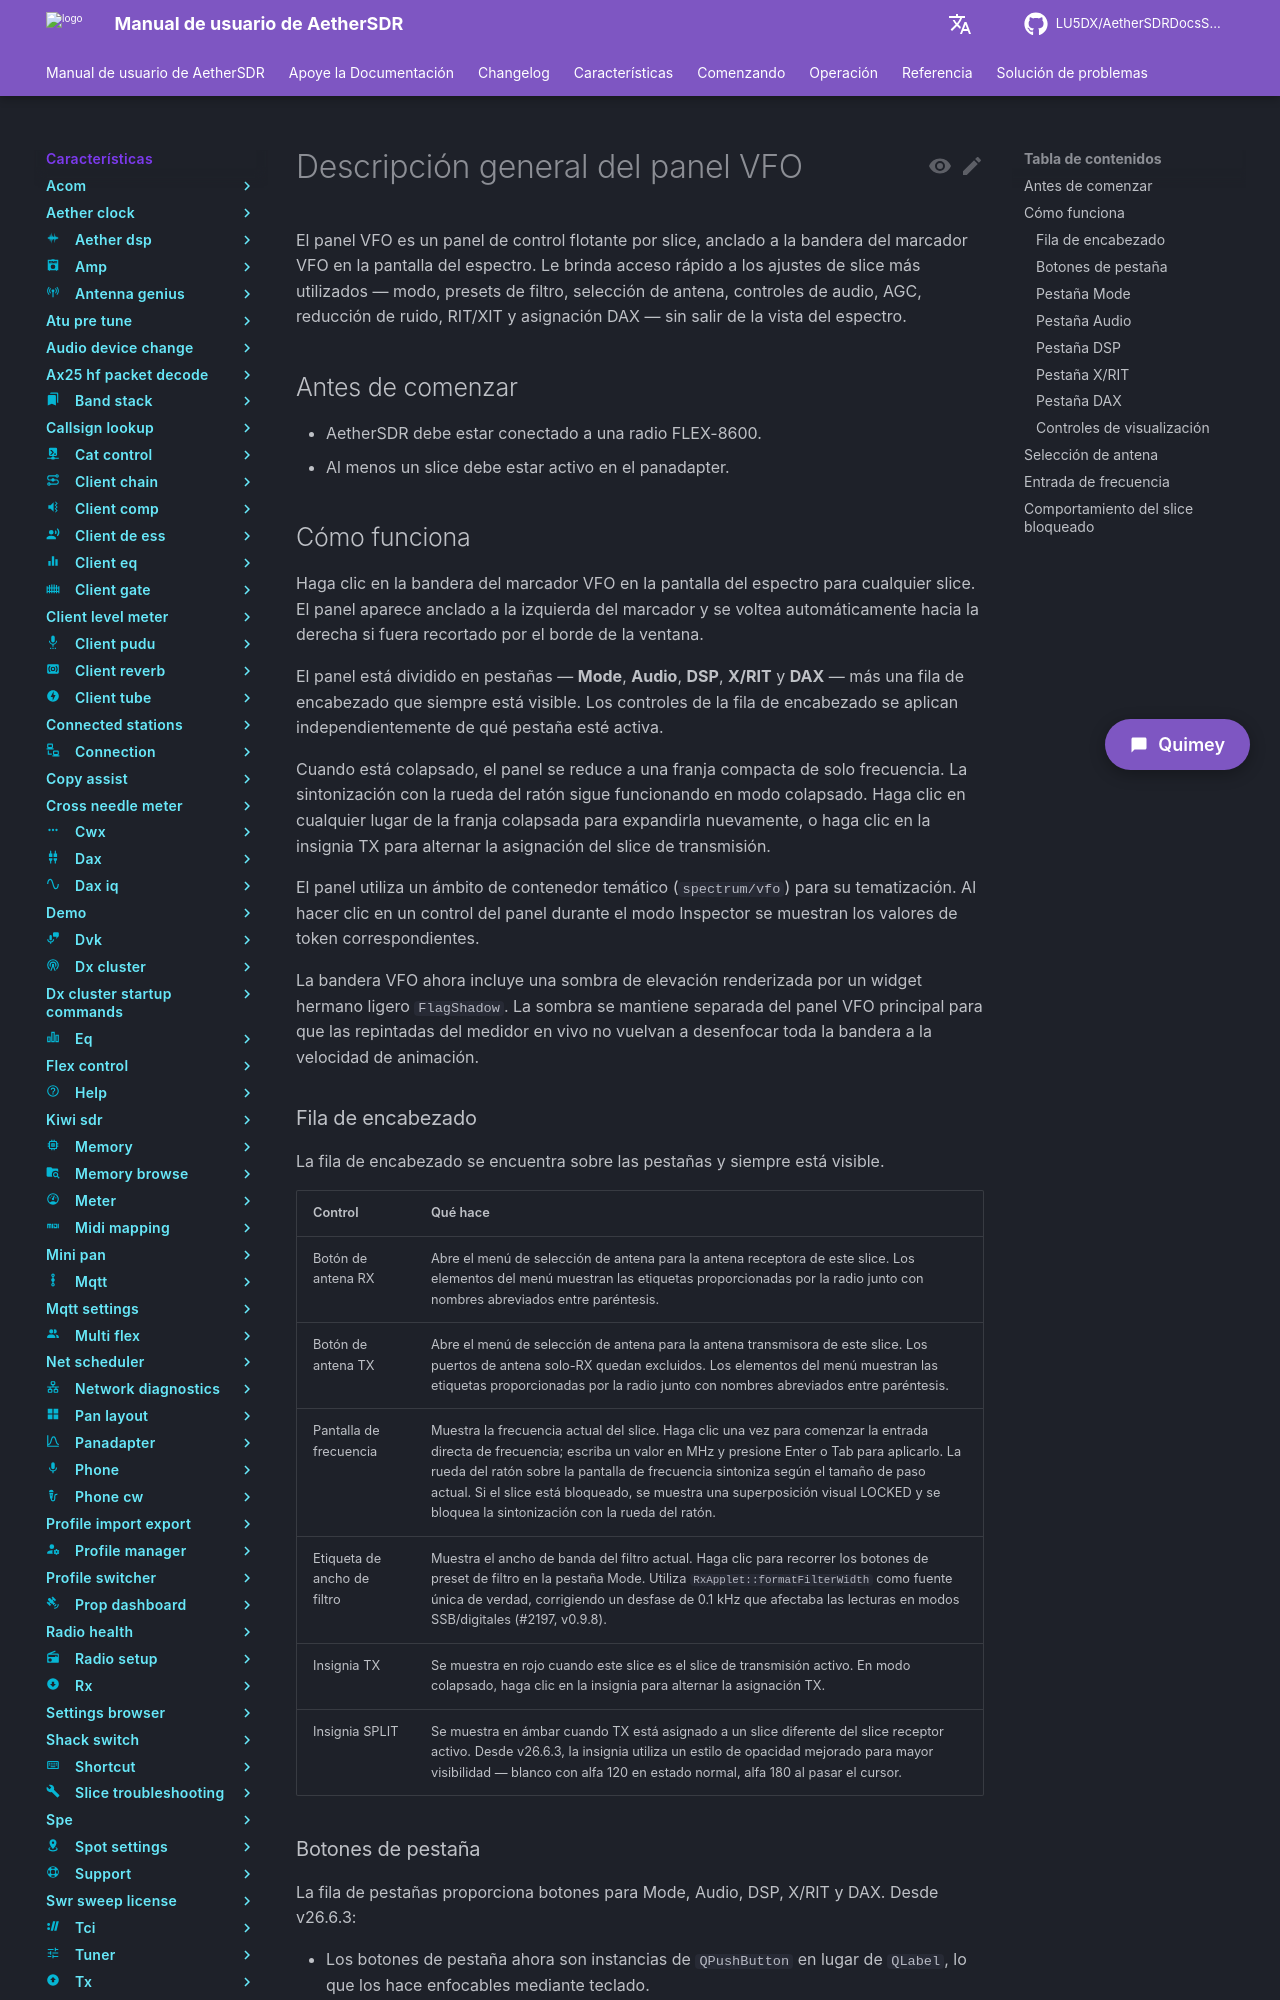

repository: LU5DX/AetherSDRDocsSpanish · page: 26.8.4/features/vfo-widget/overview/index.html · generator: mkdocs

# Descripción general del panel VFO

El panel VFO es un panel de control flotante por slice, anclado a la bandera del marcador VFO en la pantalla del espectro. Le brinda acceso rápido a los ajustes de slice más utilizados — modo, presets de filtro, selección de antena, controles de audio, AGC, reducción de ruido, RIT/XIT y asignación DAX — sin salir de la vista del espectro.

## Antes de comenzar

- AetherSDR debe estar conectado a una radio FLEX-8600.
- Al menos un slice debe estar activo en el panadapter.

## Cómo funciona

Haga clic en la bandera del marcador VFO en la pantalla del espectro para cualquier slice. El panel aparece anclado a la izquierda del marcador y se voltea automáticamente hacia la derecha si fuera recortado por el borde de la ventana.

El panel está dividido en pestañas — **Mode**, **Audio**, **DSP**, **X/RIT** y **DAX** — más una fila de encabezado que siempre está visible. Los controles de la fila de encabezado se aplican independientemente de qué pestaña esté activa.

Cuando está colapsado, el panel se reduce a una franja compacta de solo frecuencia. La sintonización con la rueda del ratón sigue funcionando en modo colapsado. Haga clic en cualquier lugar de la franja colapsada para expandirla nuevamente, o haga clic en la insignia TX para alternar la asignación del slice de transmisión.

El panel utiliza un ámbito de contenedor temático (`spectrum/vfo`) para su tematización. Al hacer clic en un control del panel durante el modo Inspector se muestran los valores de token correspondientes.

La bandera VFO ahora incluye una sombra de elevación renderizada por un widget hermano ligero `FlagShadow`. La sombra se mantiene separada del panel VFO principal para que las repintadas del medidor en vivo no vuelvan a desenfocar toda la bandera a la velocidad de animación.

### Fila de encabezado

La fila de encabezado se encuentra sobre las pestañas y siempre está visible.

| Control | Qué hace |
|---|---|
| Botón de antena RX | Abre el menú de selección de antena para la antena receptora de este slice. Los elementos del menú muestran las etiquetas proporcionadas por la radio junto con nombres abreviados entre paréntesis. |
| Botón de antena TX | Abre el menú de selección de antena para la antena transmisora de este slice. Los puertos de antena solo-RX quedan excluidos. Los elementos del menú muestran las etiquetas proporcionadas por la radio junto con nombres abreviados entre paréntesis. |
| Pantalla de frecuencia | Muestra la frecuencia actual del slice. Haga clic una vez para comenzar la entrada directa de frecuencia; escriba un valor en MHz y presione Enter o Tab para aplicarlo. La rueda del ratón sobre la pantalla de frecuencia sintoniza según el tamaño de paso actual. Si el slice está bloqueado, se muestra una superposición visual LOCKED y se bloquea la sintonización con la rueda del ratón. |
| Etiqueta de ancho de filtro | Muestra el ancho de banda del filtro actual. Haga clic para recorrer los botones de preset de filtro en la pestaña Mode. Utiliza `RxApplet::formatFilterWidth` como fuente única de verdad, corrigiendo un desfase de 0.1 kHz que afectaba las lecturas en modos SSB/digitales (#2197, v0.9.8). |
| Insignia TX | Se muestra en rojo cuando este slice es el slice de transmisión activo. En modo colapsado, haga clic en la insignia para alternar la asignación TX. |
| Insignia SPLIT | Se muestra en ámbar cuando TX está asignado a un slice diferente del slice receptor activo. Desde v26.6.3, la insignia utiliza un estilo de opacidad mejorado para mayor visibilidad — blanco con alfa 120 en estado normal, alfa 180 al pasar el cursor. |
